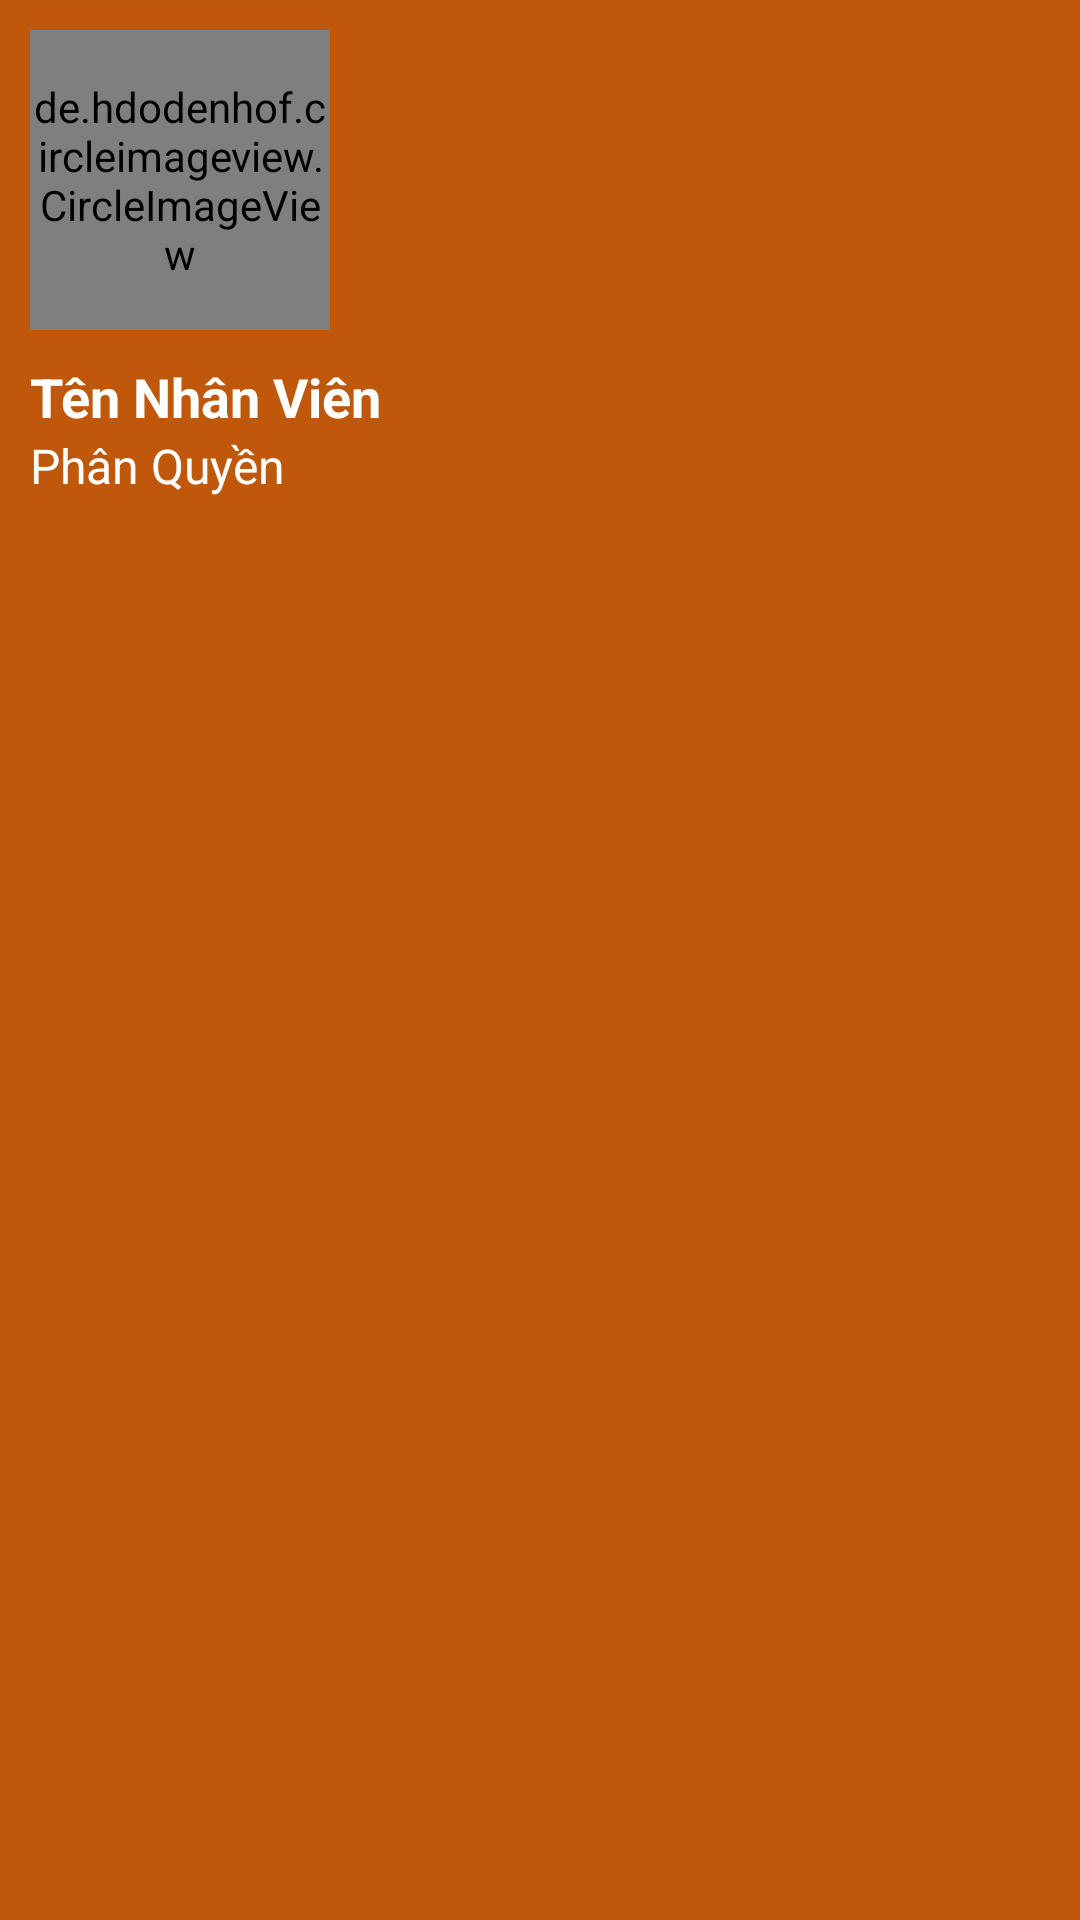

Android layout source for this screen:
<!-- AndroidManifest.xml: application theme Theme.Finedining -->
<!-- res/layout/menu_header.xml -->
<?xml version="1.0" encoding="utf-8"?>
<LinearLayout xmlns:android="http://schemas.android.com/apk/res/android"
    android:layout_width="match_parent"
    android:layout_height="180dp"
    xmlns:app="http://schemas.android.com/apk/res-auto"
    android:orientation="vertical"
    android:background="?attr/colorPrimary">
    <de.hdodenhof.circleimageview.CircleImageView
        android:id="@+id/img_avt"
        android:layout_width="100dp"
        android:layout_height="100dp"
        android:layout_margin="10dp"
        android:layout_gravity="start"
        android:src="@drawable/default_avatar"
        app:civ_border_color="?attr/colorSecondary"
        app:civ_border_width="5dp" />

    <TextView
        android:id="@+id/tv_tenNhanVien"
        style="@style/mHeaderText"
        android:layout_width="wrap_content"
        android:layout_height="wrap_content"
        android:layout_marginStart="10dp"
        android:layout_gravity="start"
        android:text="Tên Nhân Viên"
        android:textColor="?attr/colorOnPrimary"/>

    <TextView
        android:id="@+id/tv_chucvu"
        style="@style/mNormalText"
        android:layout_width="wrap_content"
        android:layout_height="wrap_content"
        android:layout_marginStart="10dp"
        android:layout_gravity="start"
        android:text="Phân Quyền"
        android:textColor="?attr/colorOnPrimary"/>

</LinearLayout>
<!-- resources referenced by this layout -->
<resources>
  <!-- drawable default_avatar: vector/xml drawable (drawable, 10834 chars, omitted) -->
  <style name="mHeaderText">
          <item name="android:textSize">18sp</item>
          <item name="android:textStyle">bold</item>
      </style>
  <style name="mNormalText">
          <item name="android:textSize">16sp</item>
      </style>
  <style name="Theme.Finedining" parent="Theme.MaterialComponents.DayNight.NoActionBar">
          
          <item name="colorPrimary">@color/Light_Primary</item>
          <item name="colorOnPrimary">@color/Light_OnPrimary</item>
          <item name="colorPrimaryContainer">@color/Light_PrimaryContainer</item>
          <item name="colorOnPrimaryContainer">@color/Light_OnPrimaryContainer</item>
          <item name="colorPrimaryVariant">@color/Light_PrimaryVariant</item>
          
          <item name="colorSecondary">@color/Light_Secondary</item>
          <item name="colorOnSecondary">@color/Light_OnSecondary</item>
          <item name="colorSecondaryContainer">@color/Light_SecondaryContainer</item>
          <item name="colorOnSecondaryContainer">@color/Light_OnSecondaryContainer</item>
          
          <item name="colorTertiary">@color/Light_Tertiary</item>
          <item name="colorOnTertiary">@color/Light_OnTertiary</item>
          <item name="colorTertiaryContainer">@color/Light_TertiaryContainer</item>
          <item name="colorOnTertiaryContainer">@color/Light_OnTertiaryContainer</item>
          
          <item name="colorError">@color/Light_Error</item>
          <item name="colorOnError">@color/Light_OnError</item>
          <item name="colorErrorContainer">@color/Light_ErrorContainer</item>
          <item name="colorOnErrorContainer">@color/Light_OnErrorContainer</item>
          
          <item name="android:colorBackground">@color/Light_Background</item>
          <item name="colorOnBackground">@color/Light_OnBackground</item>
          
          <item name="colorOutline">@color/Light_Outline</item>
          
          <item name="colorSurface">@color/Light_Surface</item>
          <item name="colorOnSurface">@color/Light_OnSurface</item>
          <item name="colorSurfaceVariant">@color/Light_SurfaceVariant</item>
          <item name="colorOnSurfaceVariant">@color/Light_OnSurfaceVariant</item>
          
          <item name="android:statusBarColor">@color/Light_Secondary</item>
          
          
          <item name="fontFamily">@font/googlesan_medium</item>
      </style>
  <color name="Light_Primary">#C0580C</color>
  <color name="Light_OnPrimary">#ffffff</color>
  <color name="Light_PrimaryContainer">#ffdbca</color>
  <color name="Light_OnPrimaryContainer">#331200</color>
  <color name="Light_PrimaryVariant">#EB7F30</color>
  <color name="Light_Secondary">#ac8978</color>
  <color name="Light_OnSecondary">#ffffff</color>
  <color name="Light_SecondaryContainer">#FAF1F2</color>
  <color name="Light_OnSecondaryContainer">#2b160a</color>
  <color name="Light_Tertiary">#fffbff</color>
  <color name="Light_OnTertiary">#fffbff</color>
  <color name="Light_TertiaryContainer">#ebe5ab</color>
  <color name="Light_OnTertiaryContainer">#1e1c00</color>
  <color name="Light_Error">#ba1a1a</color>
  <color name="Light_OnError">#ffffff</color>
  <color name="Light_ErrorContainer">#ffdad6</color>
  <color name="Light_OnErrorContainer">#410002</color>
  <color name="Light_Background">#fffbff</color>
  <color name="Light_OnBackground">#201a17</color>
  <color name="Light_Outline">#85746b</color>
  <color name="Light_Surface">#fffbff</color>
  <color name="Light_OnSurface">#201a17</color>
  <color name="Light_SurfaceVariant">#f4ded4</color>
  <color name="Light_OnSurfaceVariant">#52443d</color>
</resources>
